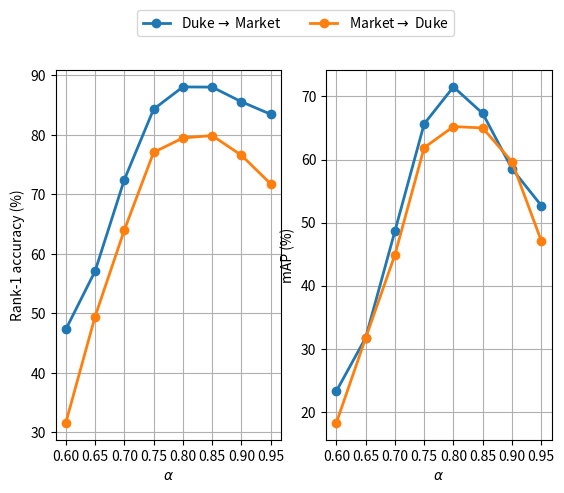

Python code for this plot:
import matplotlib.pyplot as plt
import numpy as np

x=[0.6, 0.65, 0.7, 0.75, 0.8, 0.85, 0.9, 0.95]

d2m_map = [0.233131, 0.317582, 0.486466, 0.656447, 0.715028, 0.673071, 0.585358, 0.527190]
d2m_r1 = [0.472981, 0.570962, 0.724762, 0.843230, 0.880641, 0.880344, 0.855701, 0.834620]
m2d_map = [0.182909, 0.317147, 0.448963, 0.618837, 0.652238, 0.650040, 0.596468, 0.471318]
m2d_r1 = [0.315978, 0.494614, 0.640036, 0.770646, 0.794883, 0.798923, 0.765709, 0.717684]

d2m_map = np.array(d2m_map) * 100
d2m_r1 = np.array(d2m_r1) * 100
m2d_map = np.array(m2d_map) * 100
m2d_r1 = np.array(m2d_r1) * 100

fig = plt.figure()

ax_1 = plt.subplot(121)
fig.add_subplot(ax_1)

ax_1.set_xticks(x)
l1 = ax_1.plot(x,d2m_r1, marker="o", linewidth=2, label=r"Duke$\rightarrow$ Market")[0]
l2 = ax_1.plot(x,m2d_r1, marker="o", linewidth=2, label=r"Market$\rightarrow$ Duke")[0]
#ax_1.set_ylim(70,95)
ax_1.set_xlabel(r'$\alpha$')
ax_1.set_ylabel('Rank-1 accuracy (%)')
ax_1.grid()


ax_2 = plt.subplot(122)
fig.add_subplot(ax_2)

ax_2.set_xticks(x)
ax_2.plot(x,d2m_map, marker="o", linewidth=2,label=r"Duke$\rightarrow$ Market")
ax_2.plot(x,m2d_map, marker="o", linewidth=2,label=r"Market$\rightarrow$ Duke")
#ax_2.set_ylim(50,70)
ax_2.set_xlabel(r'$\alpha$')
ax_2.set_ylabel('mAP (%)')
ax_2.grid()

fig.legend([l1, l2], labels=[r"Duke$\rightarrow$ Market", r"Market$\rightarrow$ Duke"], ncol=2, loc=9, bbox_to_anchor=(0, 1.02, 1, 0))

plt.show()


